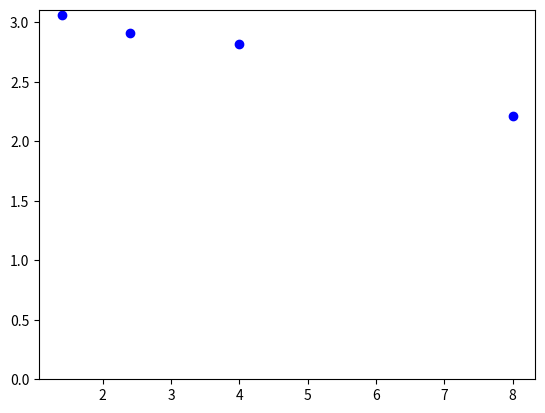

Write the Python code that produced this figure.
from matplotlib.pyplot import *


prices = [(4.29, 1.4),
          (6.99, 2.4),
          (11.29, 4),
          (17.69, 8)]

for price, amount in prices:
    print(price / amount)


cf = [(amount, price / amount) for price, amount in prices]



f, ax = subplots(1)
xdata, ydata = zip(*cf)
ax.plot(xdata, ydata, "bo")
ax.set_ylim(bottom=0)
show()
